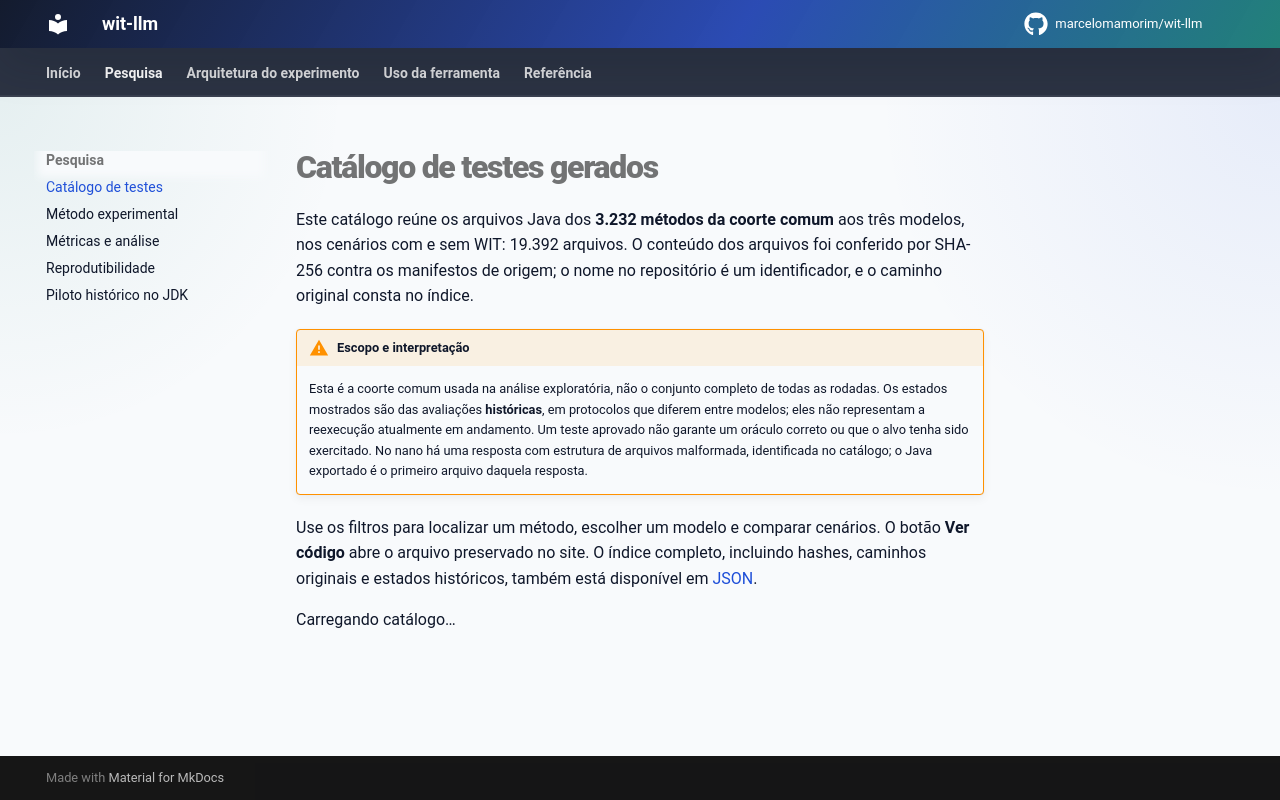

repository: marcelomamorim/wit-llm · page: studies/catalogo/index.html · generator: mkdocs

# Catálogo de testes gerados

Este catálogo reúne os arquivos Java dos **3.232 métodos da coorte comum** aos três modelos, nos cenários com e sem WIT: 19.392 arquivos. O conteúdo dos arquivos foi conferido por SHA-256 contra os manifestos de origem; o nome no repositório é um identificador, e o caminho original consta no índice.

!!! warning "Escopo e interpretação"
    Esta é a coorte comum usada na análise exploratória, não o conjunto completo de todas as rodadas. Os estados mostrados são das avaliações **históricas**, em protocolos que diferem entre modelos; eles não representam a reexecução atualmente em andamento. Um teste aprovado não garante um oráculo correto ou que o alvo tenha sido exercitado. No nano há uma resposta com estrutura de arquivos malformada, identificada no catálogo; o Java exportado é o primeiro arquivo daquela resposta.

Use os filtros para localizar um método, escolher um modelo e comparar cenários. O botão **Ver código** abre o arquivo preservado no site. O índice completo, incluindo hashes, caminhos originais e estados históricos, também está disponível em [JSON](../testes-gerados/catalogo.json).

<div id="catalogo-testes" aria-live="polite">
  <p>Carregando catálogo…</p>
</div>

<script src="../../testes-gerados/catalogo.js" defer></script>
